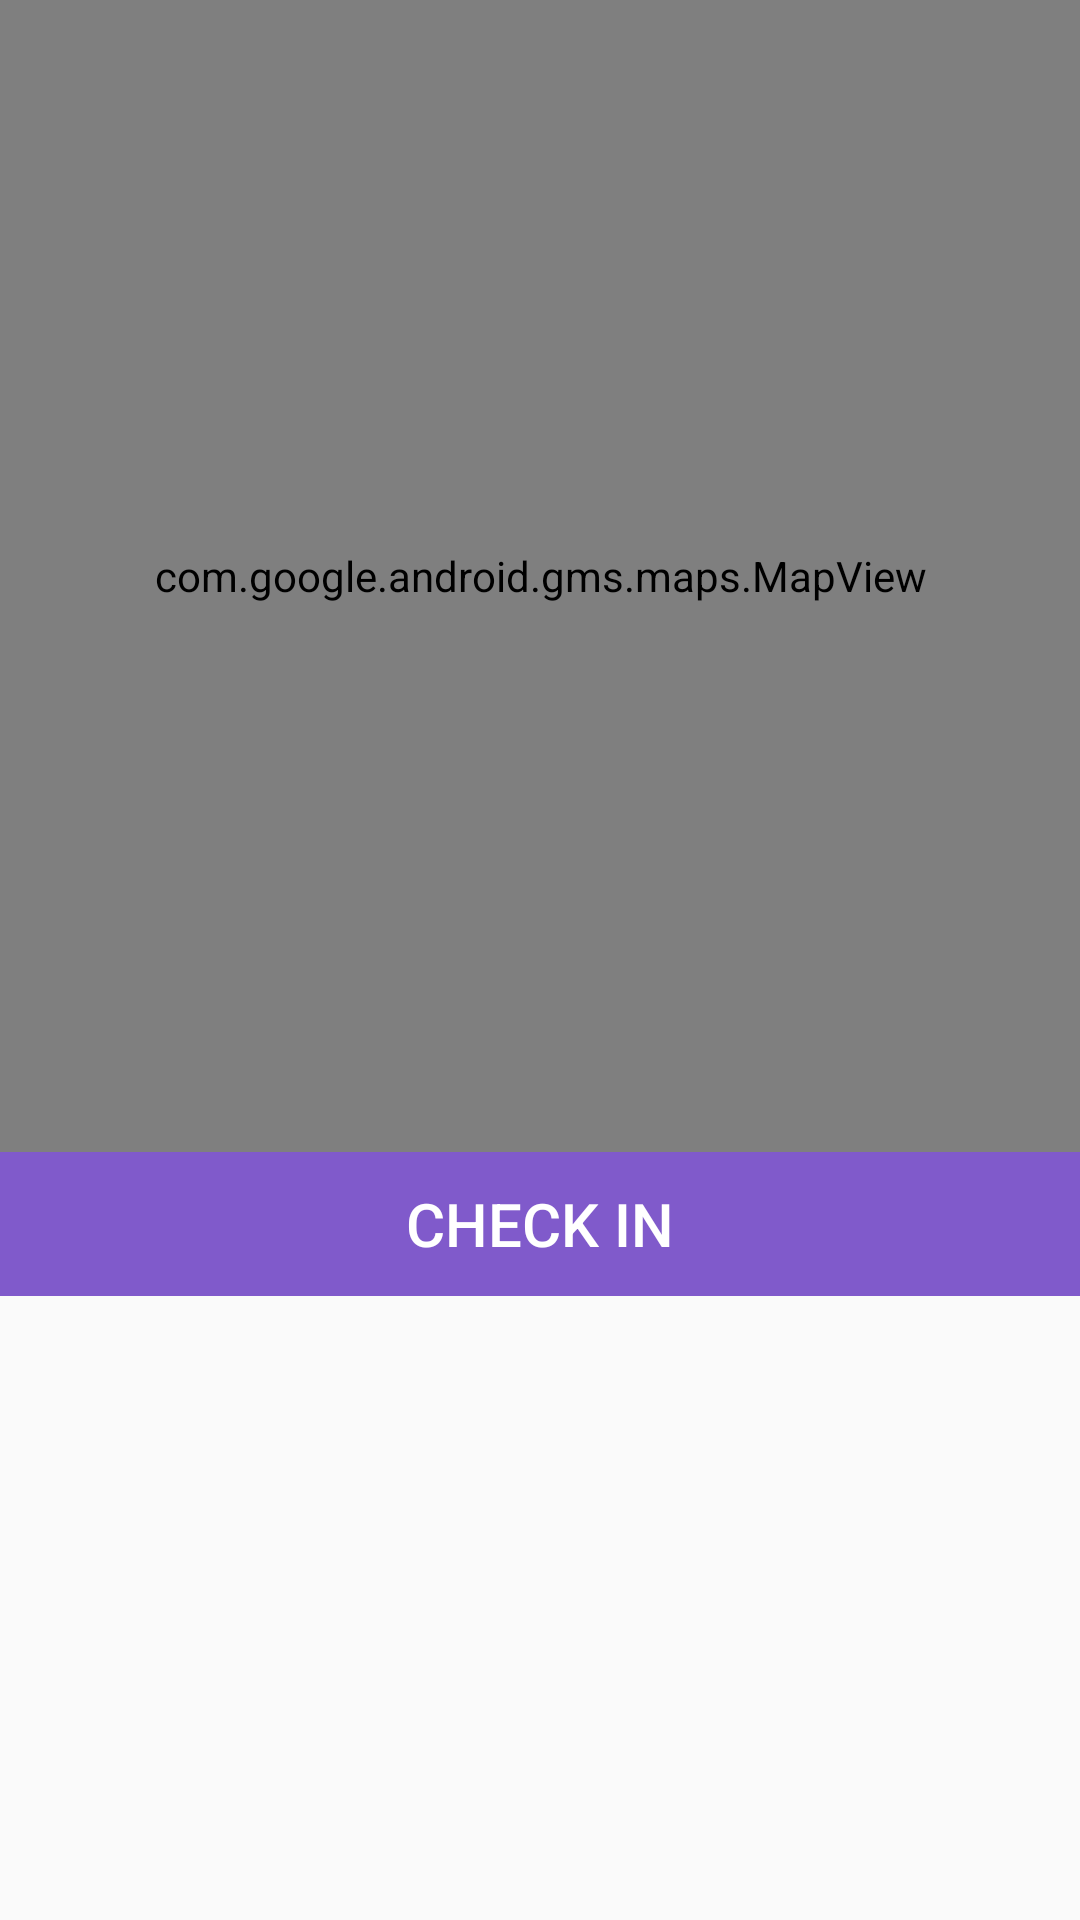

Android layout source for this screen:
<!-- AndroidManifest.xml: application theme AppTheme -->
<!-- res/layout/fragment_checkin.xml -->
<LinearLayout
    xmlns:android="http://schemas.android.com/apk/res/android"
    xmlns:tools="http://schemas.android.com/tools"
    android:layout_width="match_parent"
    android:layout_height="match_parent"
    android:orientation="vertical"
    tools:context="com.shreyas208.databass.ui.CheckinFragment">

    <com.google.android.gms.maps.MapView
        android:id="@+id/checkin_map_view"
        xmlns:android="http://schemas.android.com/apk/res/android"
        android:layout_width="match_parent"
        android:layout_height="0dp"
        android:layout_weight="6"/>

    <RelativeLayout
        android:layout_width="match_parent"
        android:layout_height="0dp"
        android:layout_weight="4"
        android:gravity="center_horizontal">

        <LinearLayout
            android:id="@+id/checkin_ll_checkin"
            android:layout_width="match_parent"
            android:layout_height="wrap_content"
            android:orientation="horizontal"
            android:layout_alignParentTop="true"
            android:background="@color/colorAccentDark">

            <Button
                android:id="@+id/checkin_btn_checkin"
                android:layout_width="match_parent"
                android:layout_height="match_parent"
                android:text="@string/checkin_btn_checkin"
                style="@style/SplashButton"/>

        </LinearLayout>

        <LinearLayout
            android:id="@+id/checkin_ll_checkin_info"
            android:alpha="0"
            android:layout_width="match_parent"
            android:layout_height="match_parent"
            android:layout_below="@id/checkin_ll_checkin"
            android:gravity="center"
            android:orientation="vertical"
            android:layout_marginBottom="10dp">
            <TextView
                android:layout_width="wrap_content"
                android:layout_height="wrap_content"
                android:textSize="16sp"
                android:text="@string/checkin_checked_in"
                android:textStyle="bold"
                android:layout_marginBottom="8dp"/>

            <TextView
                android:id="@+id/checkin_tv_city_name"
                android:layout_width="wrap_content"
                android:layout_height="wrap_content"
                android:textColor="@color/colorPrimaryDark"
                android:textSize="26sp"
                tools:text="Champaign"/>

            <TextView
                android:id="@+id/checkin_tv_country_name"
                android:layout_width="wrap_content"
                android:layout_height="wrap_content"
                android:textSize="18sp"
                tools:text="United States"/>
        </LinearLayout>

    </RelativeLayout>

</LinearLayout>
<!-- resources referenced by this layout -->
<resources>
  <color name="colorAccentDark">#805acb</color>
  <color name="colorPrimaryDark">#007ac1</color>
  <string name="checkin_btn_checkin">Check In</string>
  <string name="checkin_checked_in">CHECKED IN</string>
  <style name="SplashButton" parent="Base.Widget.AppCompat.Button.Borderless">
          <item name="android:textSize">20sp</item>
          <item name="android:textColor">@color/white</item>
      </style>
  <style name="AppTheme" parent="Theme.AppCompat.Light.DarkActionBar">
          
          <item name="colorPrimary">@color/colorPrimary</item>
          <item name="colorPrimaryDark">@color/colorPrimaryDark</item>
          <item name="colorAccent">@color/colorAccent</item>
      </style>
  <color name="white">#fff</color>
  <color name="colorPrimary">#03a9f4</color>
  <color name="colorAccent">#b388ff</color>
</resources>
